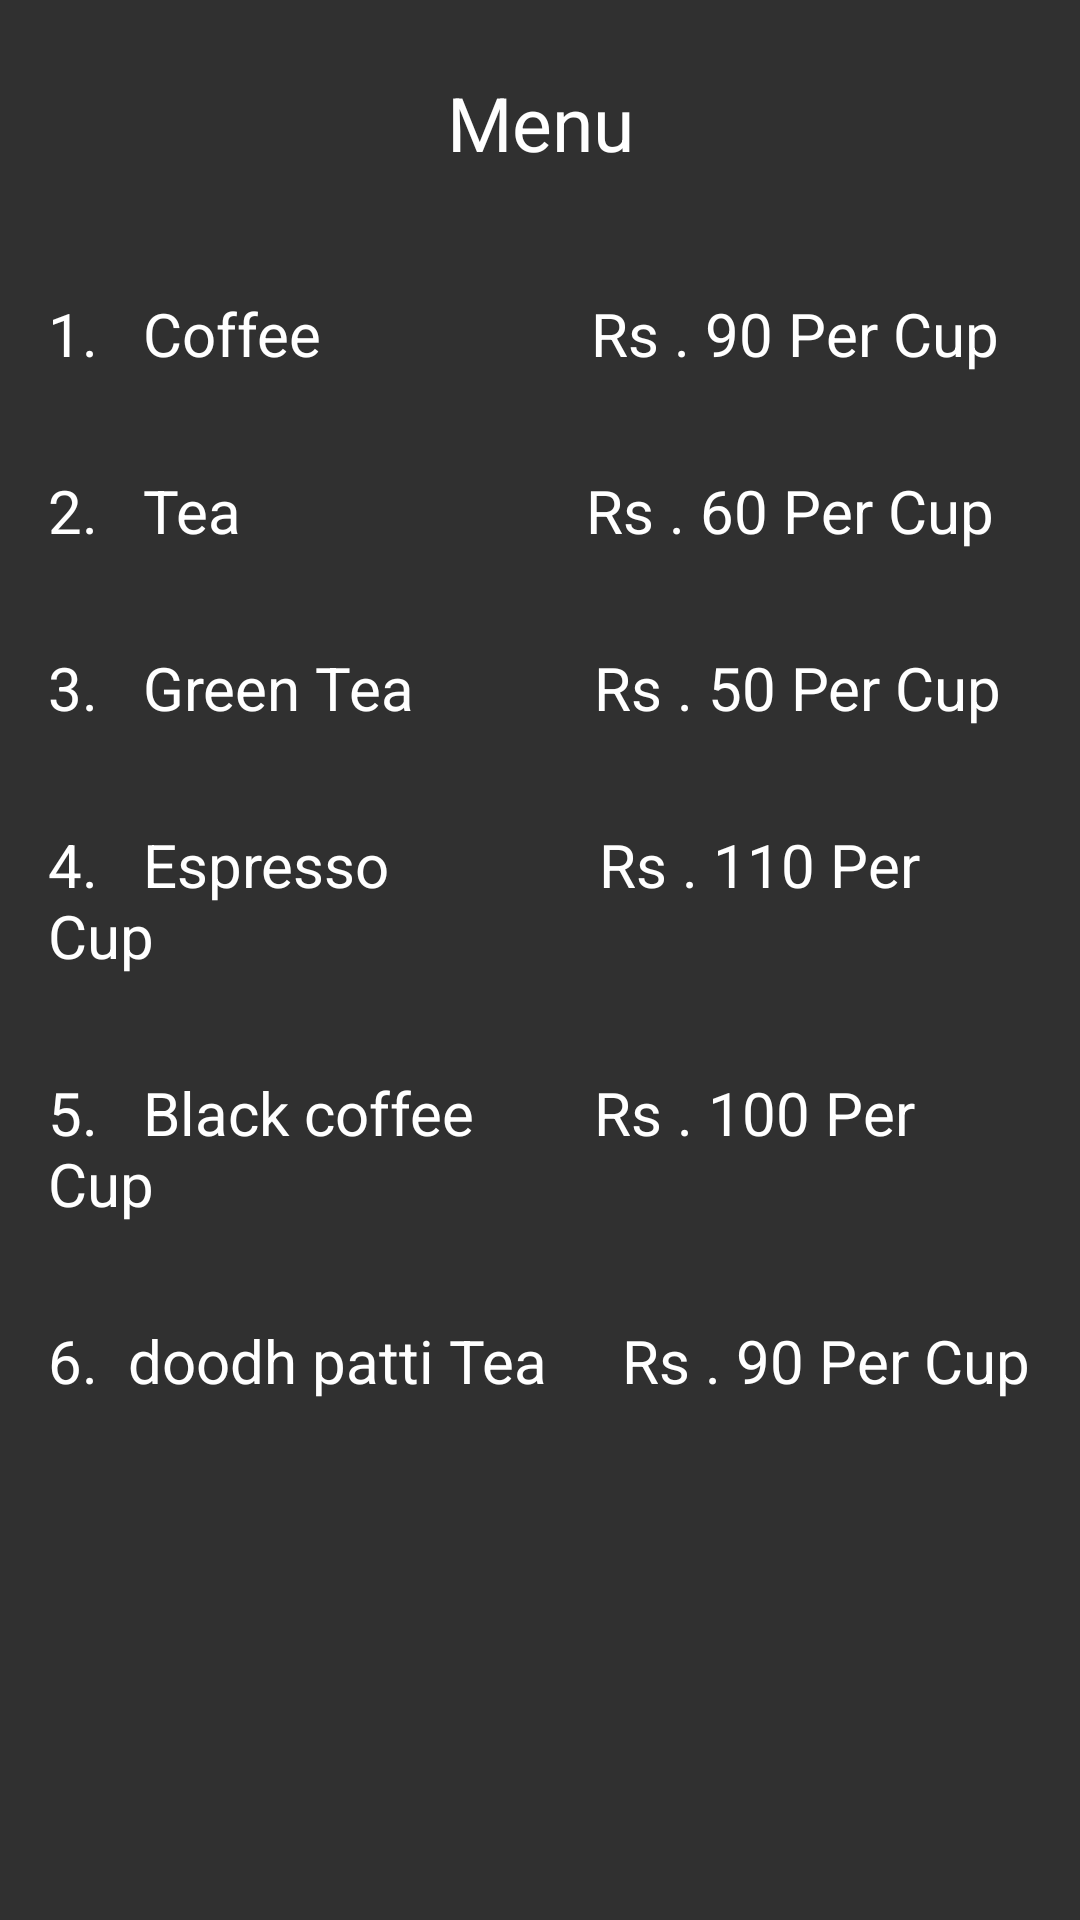

Produce the Android XML layout that renders to this screen, including the resource entries it uses.
<!-- AndroidManifest.xml: application theme Theme.AppCompat -->
<!-- res/layout/customers_menu.xml -->
<?xml version="1.0" encoding="utf-8"?>
<LinearLayout xmlns:android="http://schemas.android.com/apk/res/android"
    android:orientation="vertical"
    android:layout_width="match_parent"
    android:layout_height="match_parent"
    >

    <TextView
        android:textColor="@android:color/white"
        android:layout_margin="8dp"
        android:layout_width="match_parent"
        android:layout_height="wrap_content"
        android:text="Menu"
        android:textSize="25sp"
        android:padding="16dp"
        android:gravity="center"
        android:layout_gravity="top"/>

    <TextView
        android:padding="16dp"
        android:layout_width="match_parent"
        android:layout_height="wrap_content"
        style="@style/customeizetext"
        android:text="1.   Coffee                  Rs . 90 Per Cup "/>

    <TextView
        android:padding="16dp"
        android:layout_width="match_parent"
        android:layout_height="wrap_content"
        style="@style/customeizetext"
        android:text="2.   Tea                       Rs . 60 Per Cup "/>
    <TextView
        android:padding="16dp"
        android:layout_width="match_parent"
        android:layout_height="wrap_content"
        style="@style/customeizetext"
        android:text="3.   Green Tea            Rs . 50 Per Cup "/>

    <TextView
        android:padding="16dp"
        android:layout_width="match_parent"
        android:layout_height="wrap_content"
        style="@style/customeizetext"
        android:text="4.   Espresso              Rs . 110 Per Cup "/>

    <TextView
        android:padding="16dp"
        android:layout_width="match_parent"
        android:layout_height="wrap_content"
        style="@style/customeizetext"
        android:text="5.   Black coffee        Rs . 100 Per Cup "/>

    <TextView
        android:padding="16dp"
        android:layout_width="match_parent"
        android:layout_height="wrap_content"
        style="@style/customeizetext"
        android:text="6.  doodh patti Tea     Rs . 90 Per Cup "/>

</LinearLayout>
<!-- resources referenced by this layout -->
<resources>
  <style name="customeizetext">
          <item name="android:textColor">@android:color/white</item>
          <item name="android:textSize">20sp</item>
  
      </style>
</resources>
